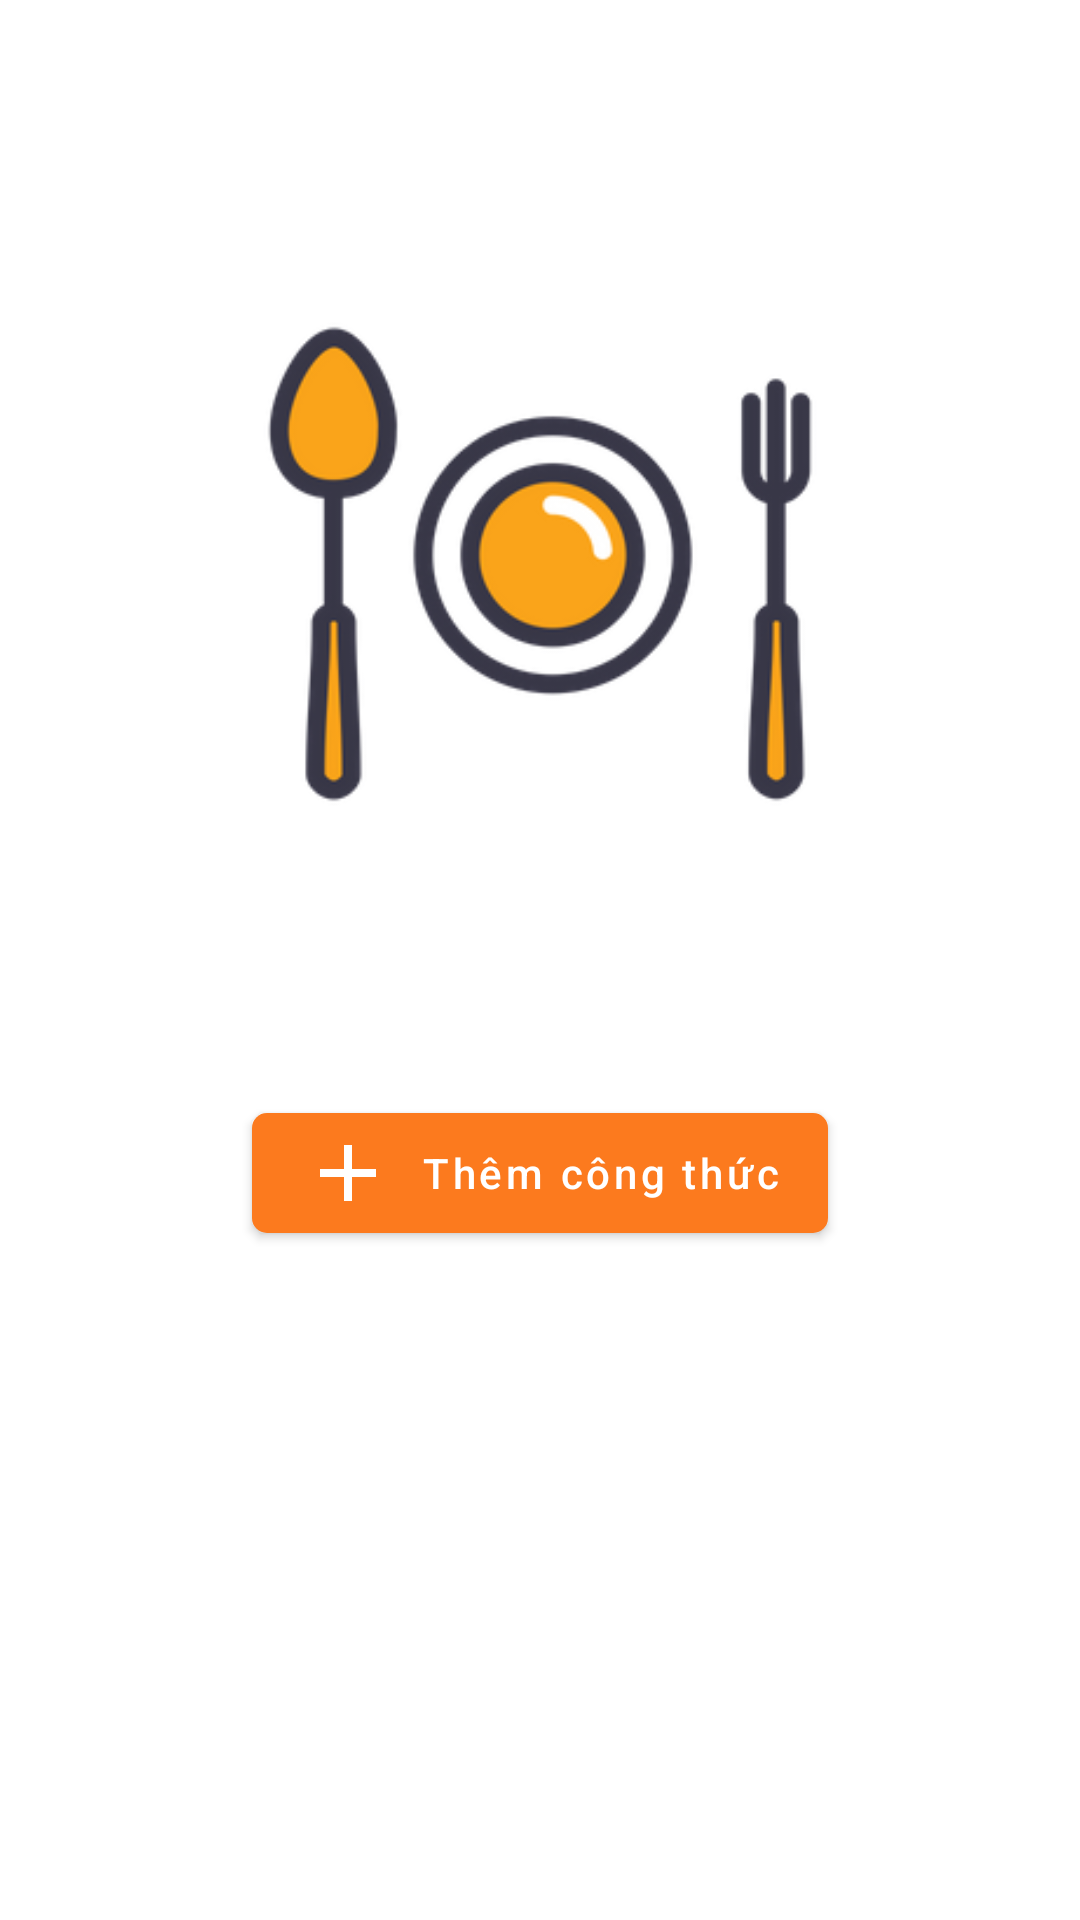

Here is an Android app screen rendered from its layout file. Give the layout XML and the strings, colors and styles it references.
<!-- AndroidManifest.xml: application theme Theme.GCook -->
<!-- res/layout/fragment_add.xml -->
<?xml version="1.0" encoding="utf-8"?>
<androidx.constraintlayout.widget.ConstraintLayout xmlns:android="http://schemas.android.com/apk/res/android"
    xmlns:app="http://schemas.android.com/apk/res-auto"
    xmlns:tools="http://schemas.android.com/tools"
    android:layout_width="match_parent"
    android:layout_height="match_parent"
    tools:context=".UI.Home.Fragment.AddFragment">

    <ImageView
        android:id="@+id/welcome_image"
        android:layout_width="200dp"
        android:layout_height="200dp"
        android:src="@drawable/food"
        app:layout_constraintBottom_toBottomOf="parent"
        app:layout_constraintEnd_toEndOf="parent"
        app:layout_constraintStart_toStartOf="parent"
        app:layout_constraintTop_toTopOf="parent"
        app:layout_constraintVertical_bias="0.2" />

    <TextView
        android:id="@+id/welcome"
        style="@style/title"
        android:layout_width="0dp"
        android:layout_height="wrap_content"
        android:layout_marginStart="16dp"
        android:layout_marginEnd="16dp"
        android:gravity="center"
        app:layout_constraintEnd_toEndOf="parent"
        app:layout_constraintStart_toStartOf="parent"
        app:layout_constraintTop_toBottomOf="@+id/welcome_image" />

    <com.google.android.material.button.MaterialButton
        android:id="@+id/add_food"
        android:layout_width="wrap_content"
        android:layout_height="wrap_content"
        android:drawableLeft="@drawable/ic_add_btn"
        android:text="@string/add_food_btn"
        android:layout_marginTop="50dp"
        android:gravity="center"
        android:textAllCaps="false"
        app:cornerRadius="5dp"
        android:drawableTint="@color/white"
        app:layout_constraintEnd_toEndOf="parent"
        app:layout_constraintStart_toStartOf="parent"
        app:layout_constraintTop_toBottomOf="@id/welcome"
        tools:ignore="RtlHardcoded" />

</androidx.constraintlayout.widget.ConstraintLayout>
<!-- resources referenced by this layout -->
<resources>
  <color name="white">#FFFFFFFF</color>
  <!-- drawable food: png bitmap (drawable, 27327 bytes) -->
  <!-- drawable ic_add_btn (drawable) -->
  <vector android:height="32dp" android:tint="?attr/colorControlNormal"
      android:viewportHeight="24" android:viewportWidth="24"
      android:width="32dp" xmlns:android="http://schemas.android.com/apk/res/android">
      <path android:fillColor="@color/theme" android:pathData="M19,13h-6v6h-2v-6H5v-2h6V5h2v6h6v2z"/>
  </vector>
  <string name="add_food_btn">Thêm công thức</string>
  <style name="title" parent="">
          <item name="android:textColor">#3E3E3E</item>
          <item name="android:textSize">20sp</item>
          <item name="android:textStyle">bold</item>
      </style>
  <style name="Theme.GCook" parent="Theme.MaterialComponents.DayNight.NoActionBar">
          
          <item name="colorPrimary">@color/theme</item>
          <item name="colorPrimaryVariant">@color/theme</item>
          <item name="colorOnPrimary">@color/white</item>
          
          <item name="colorSecondary">@color/theme</item>
          <item name="colorSecondaryVariant">@color/theme</item>
          <item name="colorOnSecondary">@color/black</item>
          
          <item name="android:statusBarColor" tools:targetApi="l">?attr/colorPrimaryVariant</item>
          
      </style>
  <color name="theme">#FC7A1E</color>
  <color name="black">#FF000000</color>
</resources>
